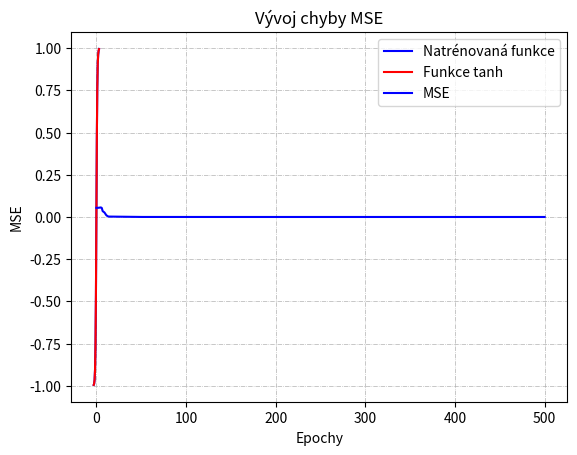

Source code (Python):
# Import knihoven
import numpy as np
import matplotlib.pyplot as plt

# Tato třída reprezentuje vrstvu (skrytou nebo výstupní) v neuronové síti.
class Vrstva:

    def __init__(self, n_vstupy, n_neurony, aktivacni_fce=None, vahy=None, bias=None):
        """
        Metoda pro inicializaci vrstvy (skryté nebo výstupní).
        :param int n_vstupy: Příslušné vstupy (ze vstupní vrstvy nebo ze skryté vrstvy)
        :param int n_neurony: Počet neuronů ve vrstvě.
        :param str aktivacni_fce: Vybraná aktivační funkce.
        :param vahy: Příslušné váhy vrstvy.
        :param bias: Příslušný bias vrstvy.
        """

        self.vahy = vahy if vahy is not None else np.random.randn(n_vstupy, n_neurony)
        self.aktivacni_fce = aktivacni_fce
        self.bias = bias if bias is not None else np.random.randn(n_neurony)
        self.posledni_aktivace = None
        self.chyba = None
        self.delta = None

    def aktivace(self, x):
        """
        Metoda, která vypočítá r = (X * Wi) + bias.
        :param x: Vstupy.
        :return: Výsledky.
        """

        r = np.dot(x, self.vahy) + self.bias
        self.posledni_aktivace = self._aplikuj_aktivacni_fce(r)

       # print(x, r, self.posledni_aktivace)

        return self.posledni_aktivace

    def _aplikuj_aktivacni_fce(self, r):
        """
        Metoda, která aplikuje vybranou aktivační funkci.
        :param r: Normální hodnota.
        :return: "Aktivovaná" hodnota.
        """

        # Funkce tanh
        if self.aktivacni_fce == 'tanh':
            return np.tanh(r)

        # sigmoid
        if self.aktivacni_fce == 'sigmoid':
            return 1 / (1 + np.exp(-r))

        return r

    def derivace_fce(self, r):
        """
        Metoda, která derivuje aktivační funkci (pro backprop.).
        :param r: Normální hodnota.
        :return: "Derivovaná" hodnota.
        """

        if self.aktivacni_fce == 'tanh':
            return 1 - r ** 2

        if self.aktivacni_fce == 'sigmoid':
            return r * (1 - r)

        return r

# Tato třída reprezentuje neuronovou síť.
class NeuralNetwork:

    def __init__(self):
        self._sit = []

    def pridat_vrstvu(self, vrstva):
        """
        Metoda, která vytvoří vrstvu v neuronové sítě.
        :param vrstva: Vrstva k vytvoření.
        """

        self._sit.append(vrstva)

    def feed_forward(self, X):
        """
        Metoda, která zajišťuje dopředný chod sítí (feed forward).
        :param X: Vstupní hodnoty.
        :return: Výsledek.
        """

        for vrstva in self._sit:
            X = vrstva.aktivace(X)

        return X

    def predikce(self, X):
        """
        Metoda, která vrací vítěznou pravděpodobnost a vrací vítězný index.
        :param X: Vstupní hodnoty.
        :return: Predikce.
        """

        ff = self.feed_forward(X)
        return ff

    def backpropagation(self, X, y, learning_rate):
        """
        Metoda, která provádí zpětný chod (backpropagation) a updatuje váhy vrstev.
        :param X: Vstupní hodnoty.
        :param y: Očekávané hodnoty.
        :param float learning_rate: Parametr učení (mezi 0 a 1).
        """

        # Feed forward pro výstupy
        vystup = self.feed_forward(X)

        # Cyklus napříč vrstvami (zpětně)
        for i in reversed(range(len(self._sit))):
            vrstva = self._sit[i]

            # Pokud je vrstva výstupní vrstvou
            if vrstva == self._sit[-1]:
                vrstva.chyba = y - vystup
                # Výstup = vrstva.posledni_aktivace v tomto případě
                vrstva.delta = vrstva.chyba * vrstva.derivace_fce(vystup)
            # Pokud je vrstva skrytou vrstvou
            else:
                dalsi_vrstva = self._sit[i + 1]
                vrstva.chyba = np.dot(dalsi_vrstva.vahy, dalsi_vrstva.delta)
                vrstva.delta = vrstva.chyba * vrstva.derivace_fce(vrstva.posledni_aktivace)

        # Update vah
        for i in range(len(self._sit)):
            vrstva = self._sit[i]
            # Vstup je buď výstup předchozí vrstvy nebo X (vstup) samotný
            vstup_k_pouziti = np.atleast_2d(X if i == 0 else self._sit[i - 1].posledni_aktivace)
            vrstva.vahy += vrstva.delta * vstup_k_pouziti.T * learning_rate

    def trenovani(self, X, y, learning_rate, max_epoch):
        """
        Metoda, která natrénuje neuronovou síť s pomocí backpropagation.
        :param X: Vstupní hodnoty.
        :param y: Očekávané hodnoty.
        :param float learning_rate: Parametr učení (mezi 0 a 1).
        :param int max_epoch: Maximum epoch (cyklů).
        :return: Výpis vypočítaných chyb MSE.
        """

        mses = []

        for i in range(max_epoch):
            for j in range(len(X)):
                self.backpropagation(X[j], y[j], learning_rate)
            if i % 10 == 0:     # každých 10 epoch
                mse = np.mean(np.square(y - nn.feed_forward(X)))
                mses.append(mse)
                print('Epocha: #%s, MSE: %f' % (i, float(mse)))

        return mses


"""
    Inicializace
"""
if __name__ == '__main__':
    nn = NeuralNetwork()
    nn.pridat_vrstvu(Vrstva(1, 50, 'tanh'))         #skrytá vrstva
    nn.pridat_vrstvu(Vrstva(50, 1, 'tanh'))      #výstupní vrstva

    # Definice vstupů a výstupů
    # Výroková logika OR
    #X = np.array([[0, 0], [0, 1], [1, 0], [1, 1]])
    #y = np.array([[0], [1], [1], [1]])

    X = np.array([[-3.0], [-2.5], [-2.0],
                  [-1.5], [-1.0], [-0.5],
                  [0.0], [0.5], [1.0],
                  [1.5], [2.0], [2.5], [3.0]])

    y = [np.tanh(n) for n in X]

    # Trénování neuronové sítě
    chyby = nn.trenovani(X, y, 0.1, 5001)
    print("Očekávané výstupy: \n" + str(y))
    print("Odhadované výstupy: \n" + str(nn.predikce(X)))


    #print(nn._sit)
    #for layer in nn._sit:
    #    print(layer.vahy, layer.bias, layer.delta)

    outputs = [nn.feed_forward(a) for a in X]
    print(outputs)

    # VYgenerování grafu porovnání zvolené funkce a aproximace
    plt.title("Porovnání zvolené funkce a apraoximace ")
    plt.plot(X, outputs, color = 'blue', label = 'Natrénovaná funkce')
    plt.plot(X, y, color = 'red', label = 'Funkce tanh')
    plt.xlabel("X")
    plt.ylabel("Y")
    plt.legend()
    plt.show()

    # Vygenerování grafu vývoje chyby MSE
    plt.title('Vývoj chyby MSE')
    plt.plot(chyby, c = 'b', label = 'MSE')
    plt.xlabel('Epochy')
    plt.ylabel('MSE')
    plt.grid(linestyle='-.', linewidth=0.5)
    plt.legend()
    plt.show()